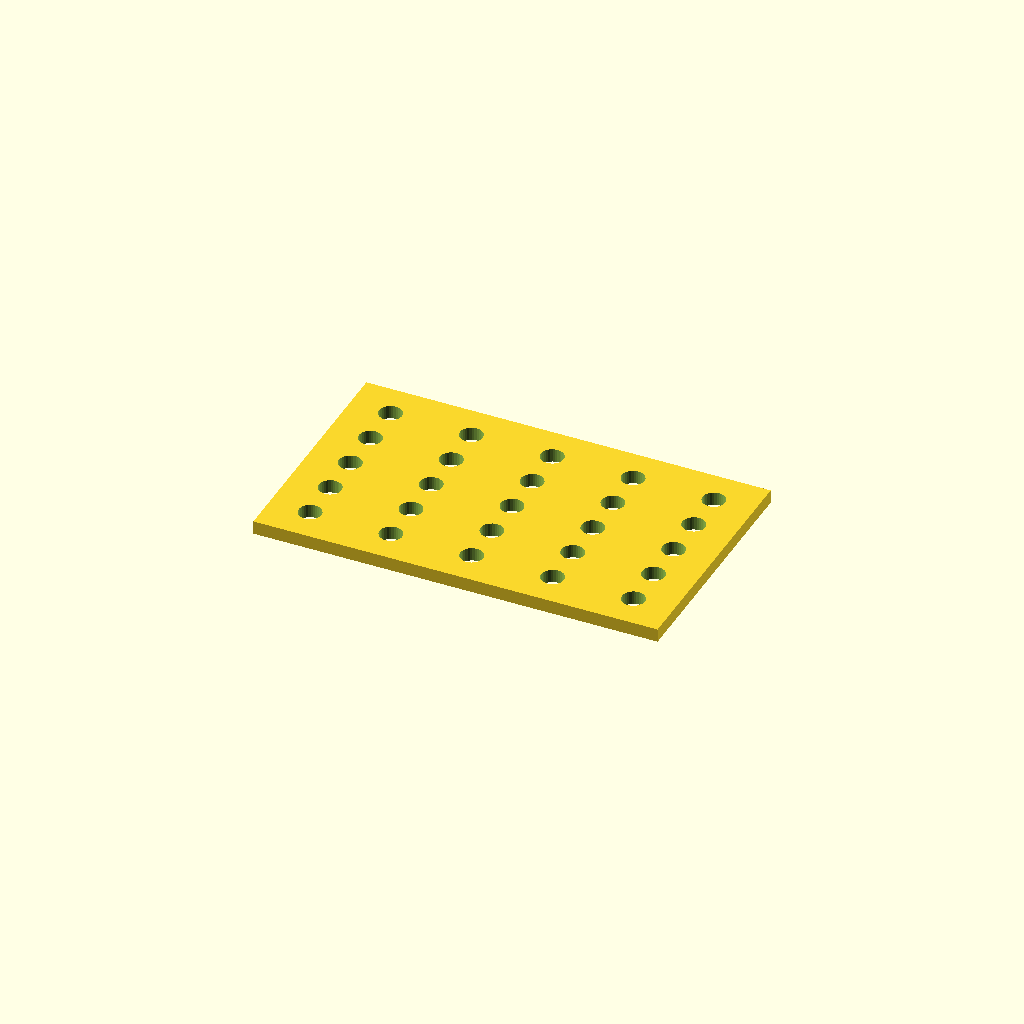
Cell 1: the model at its default parameters.
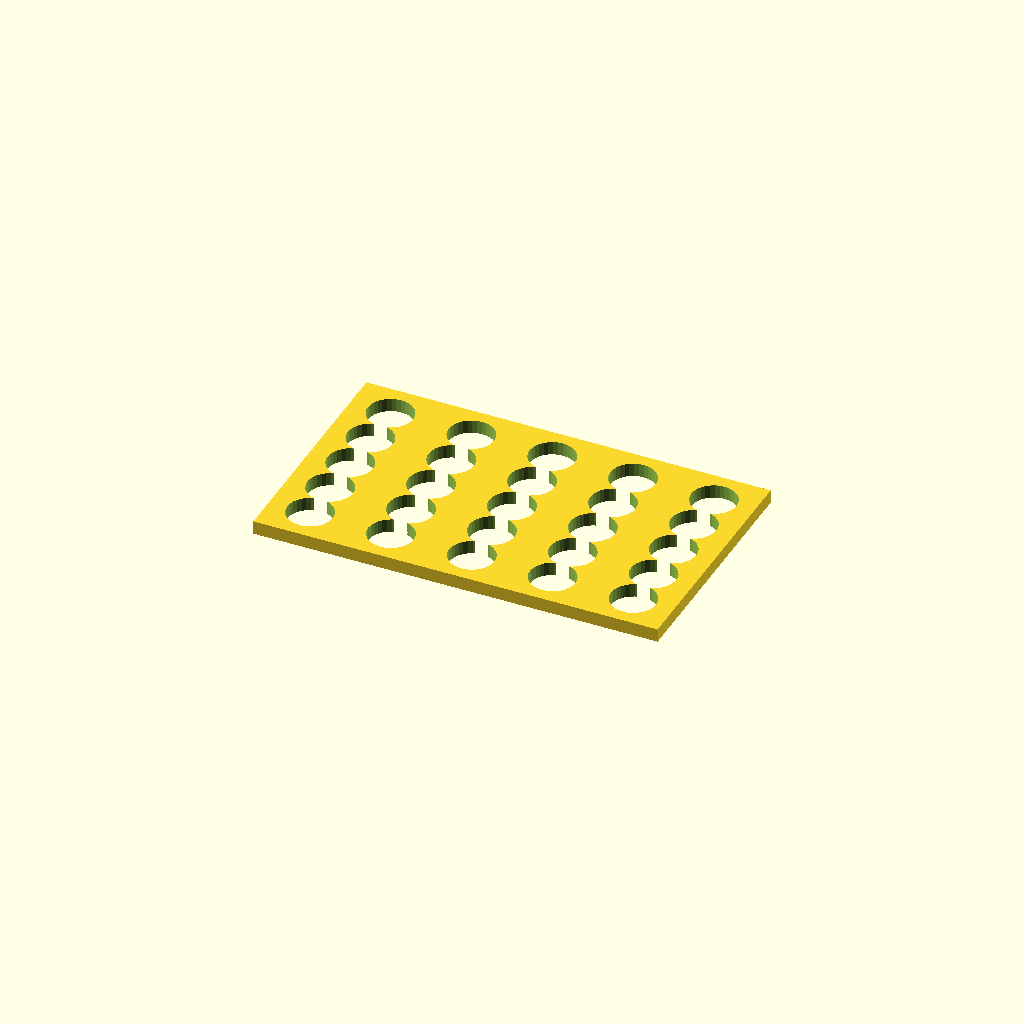
Cell 2 — hole_d set to 16.8, the other parameters unchanged.
One fixed orthographic camera (rotation 55°, 0°, 25°; colour scheme Cornfield) for every cell.
Source of the model, optional_data/data/place1/perfpanels/part_0209.scad:
$fn = 32;

// ----------------------------------------------------------------------
// Perforated panel 150 x 90 x 5
// 5 x 5 Ø8.4 holes, grid layout
// ----------------------------------------------------------------------

// --- parameters (mm) ---
panel = [150, 90, 5];  // overall size (x, y, z)
hole_d = 8.4;          // hole diameter
pitch_x = 30;          // hole pitch along X
pitch_y = 16;          // hole pitch along Y

// --- derived feature positions (mm) ---
margin = hole_d / 2 + 2;            // = 6.2   clearance from the panel edge
cols = floor((panel[0] - 2 * margin) / pitch_x) + 1;  // = 5   how many columns fit in X
rows = floor((panel[1] - 2 * margin) / pitch_y) + 1;  // = 5   how many rows fit in Y
span_x = (cols - 1) * pitch_x + 0;  // = 120   width of the field
span_y = (rows - 1) * pitch_y;      // = 64   height of the field
origin_x = -span_x / 2;             // = -60   X of the first hole
origin_y = -span_y / 2;             // = -32   Y of the first row
holes = rows * cols;                // = 25   holes in total
feature_centers = [
  [origin_x + 0 * pitch_x, origin_y + 0 * pitch_y],
  [origin_x + 1 * pitch_x, origin_y + 0 * pitch_y],
  [origin_x + 2 * pitch_x, origin_y + 0 * pitch_y],
  [origin_x + 3 * pitch_x, origin_y + 0 * pitch_y],
  [origin_x + 4 * pitch_x, origin_y + 0 * pitch_y],
  [origin_x + 0 * pitch_x, origin_y + 1 * pitch_y],
  [origin_x + 1 * pitch_x, origin_y + 1 * pitch_y],
  [origin_x + 2 * pitch_x, origin_y + 1 * pitch_y],
  [origin_x + 3 * pitch_x, origin_y + 1 * pitch_y],
  [origin_x + 4 * pitch_x, origin_y + 1 * pitch_y],
  [origin_x + 0 * pitch_x, origin_y + 2 * pitch_y],
  [origin_x + 1 * pitch_x, origin_y + 2 * pitch_y],
  [origin_x + 2 * pitch_x, origin_y + 2 * pitch_y],
  [origin_x + 3 * pitch_x, origin_y + 2 * pitch_y],
  [origin_x + 4 * pitch_x, origin_y + 2 * pitch_y],
  [origin_x + 0 * pitch_x, origin_y + 3 * pitch_y],
  [origin_x + 1 * pitch_x, origin_y + 3 * pitch_y],
  [origin_x + 2 * pitch_x, origin_y + 3 * pitch_y],
  [origin_x + 3 * pitch_x, origin_y + 3 * pitch_y],
  [origin_x + 4 * pitch_x, origin_y + 3 * pitch_y],
  [origin_x + 0 * pitch_x, origin_y + 4 * pitch_y],
  [origin_x + 1 * pitch_x, origin_y + 4 * pitch_y],
  [origin_x + 2 * pitch_x, origin_y + 4 * pitch_y],
  [origin_x + 3 * pitch_x, origin_y + 4 * pitch_y],
  [origin_x + 4 * pitch_x, origin_y + 4 * pitch_y]
];   // hole centres, used verbatim by the cutter loop

// panel outline, every hole through
difference() {
  cube(panel, center = true);
  for (centre = feature_centers)
    translate([centre[0], centre[1], 0])
      cylinder(d = hole_d, h = panel[2] + 2, center = true);
}
Customizer parameters (derived from the source; name, type, default, range or options):
panel: vector, default [150, 90, 5]
hole_d: number, default 8.4
pitch_x: number, default 30
pitch_y: number, default 16
